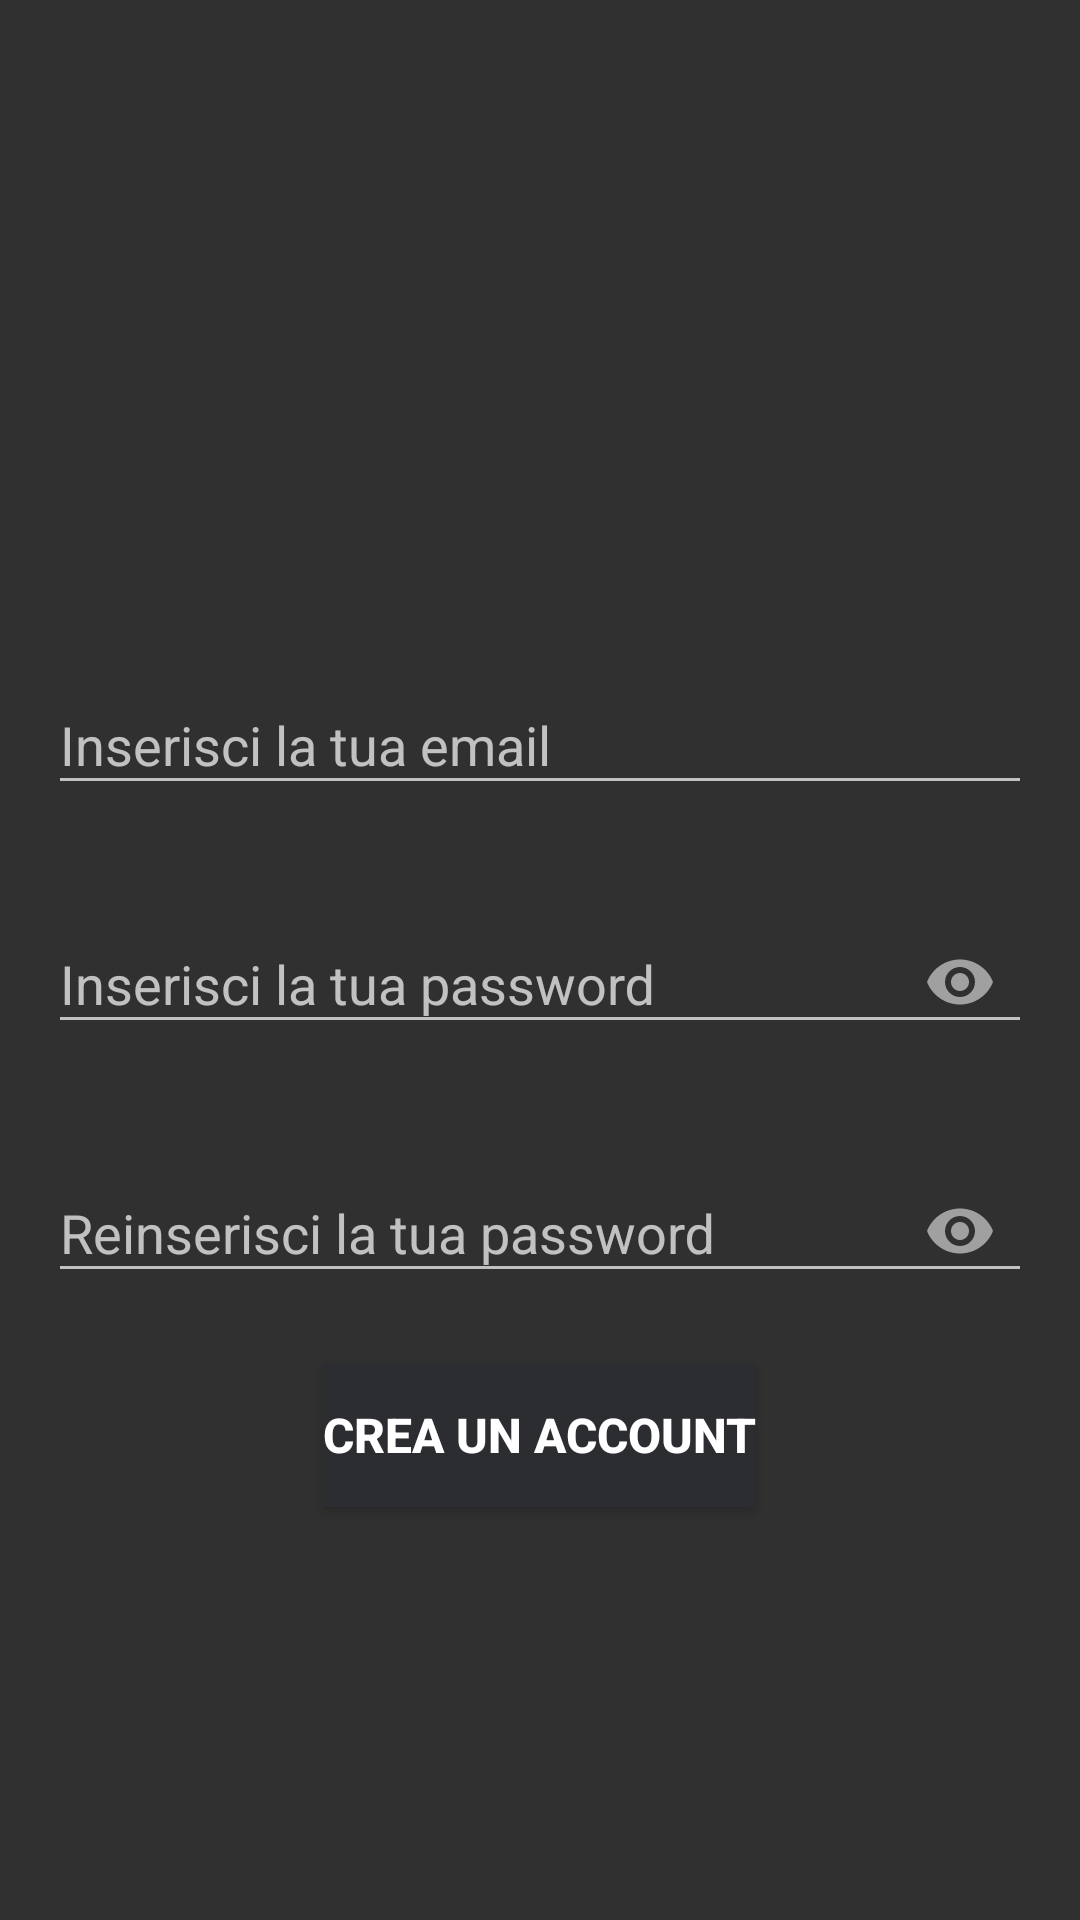

Here is an Android app screen rendered from its layout file. Give the layout XML and the strings, colors and styles it references.
<!-- AndroidManifest.xml: application theme Theme.AppCompat -->
<!-- res/layout/activity_sign_up.xml -->
<?xml version="1.0" encoding="utf-8"?>
<LinearLayout xmlns:android="http://schemas.android.com/apk/res/android"
    android:layout_width="match_parent"
    android:layout_height="match_parent"
    xmlns:tools="http://schemas.android.com/tools"
    xmlns:app="http://schemas.android.com/apk/res-auto"
    tools:context=".Register"
    android:orientation="vertical">
    <ImageView
        android:layout_width="200dp"
        android:layout_height="200dp"
        android:layout_gravity="center"
        android:background="@drawable/parklot" />

    <com.google.android.material.textfield.TextInputLayout
        android:id="@+id/emailLayout"
        android:layout_width="match_parent"
        android:layout_height="wrap_content"
        android:layout_marginHorizontal="16dp"
        android:layout_marginTop="16dp"
        app:boxStrokeColor="@color/black"
        app:hintTextColor="@color/black"
        app:layout_constraintEnd_toEndOf="parent"
        app:layout_constraintHorizontal_bias="0.5"
        app:layout_constraintStart_toStartOf="parent"
        app:layout_constraintTop_toTopOf="parent">

        <com.google.android.material.textfield.TextInputEditText
            android:id="@+id/emailEt"
            style="@style/loginbox"
            android:layout_width="match_parent"
            android:layout_height="wrap_content"
            android:hint="Inserisci la tua email"
            android:inputType="textEmailAddress" />
    </com.google.android.material.textfield.TextInputLayout>

    <com.google.android.material.textfield.TextInputLayout
        android:id="@+id/passwordLayout"
        style="@style/loginbox"
        android:layout_width="match_parent"
        android:layout_height="wrap_content"
        android:layout_marginHorizontal="16dp"
        android:layout_marginTop="24dp"
        app:boxStrokeColor="@color/black"
        app:hintTextColor="@color/black"
        app:layout_constraintEnd_toEndOf="parent"
        app:layout_constraintHorizontal_bias="0.5"
        app:layout_constraintStart_toStartOf="parent"
        app:layout_constraintTop_toBottomOf="@id/emailLayout"
        app:passwordToggleEnabled="true">

    <com.google.android.material.textfield.TextInputEditText
        android:id="@+id/passET"
        style="@style/loginbox"
        android:layout_width="match_parent"
        android:layout_height="wrap_content"
        android:hint="Inserisci la tua password"
        android:inputType="textPassword"
        app:boxStrokeColor="@color/black"
        app:hintTextColor="@color/black" />
    </com.google.android.material.textfield.TextInputLayout>

    <com.google.android.material.textfield.TextInputLayout
        android:id="@+id/passwordLayout2"
        style="@style/loginbox"
        android:layout_width="match_parent"
        android:layout_height="wrap_content"
        android:layout_marginHorizontal="16dp"
        android:layout_marginTop="24dp"
        app:boxStrokeColor="@color/black"
        app:hintTextColor="@color/black"
        app:layout_constraintEnd_toEndOf="parent"
        app:layout_constraintHorizontal_bias="0.5"
        app:layout_constraintStart_toStartOf="parent"
        app:layout_constraintTop_toBottomOf="@id/emailLayout"
        app:passwordToggleEnabled="true">

        <com.google.android.material.textfield.TextInputEditText
            android:id="@+id/passET2"
            style="@style/loginbox"
            android:layout_width="match_parent"
            android:layout_height="wrap_content"
            android:hint="Reinserisci la tua password"
            android:inputType="textPassword"
            app:boxStrokeColor="@color/black"
            app:hintTextColor="@color/black" />
    </com.google.android.material.textfield.TextInputLayout>

    <Button
        android:id="@+id/btn"
        android:layout_width="wrap_content"
        android:layout_height="wrap_content"
        android:layout_marginHorizontal="16dp"
        android:layout_gravity="center"
        android:background="@color/grey"
        android:text="CREA UN ACCOUNT"
        android:textStyle="bold"
        android:textSize="16sp"
        android:layout_marginTop="20dp"/>





</LinearLayout>
<!-- resources referenced by this layout -->
<resources>
  <color name="black">#FF000000</color>
  <color name="grey">#2B2D30</color>
  <style name="loginbox">loginbox</style>
</resources>
